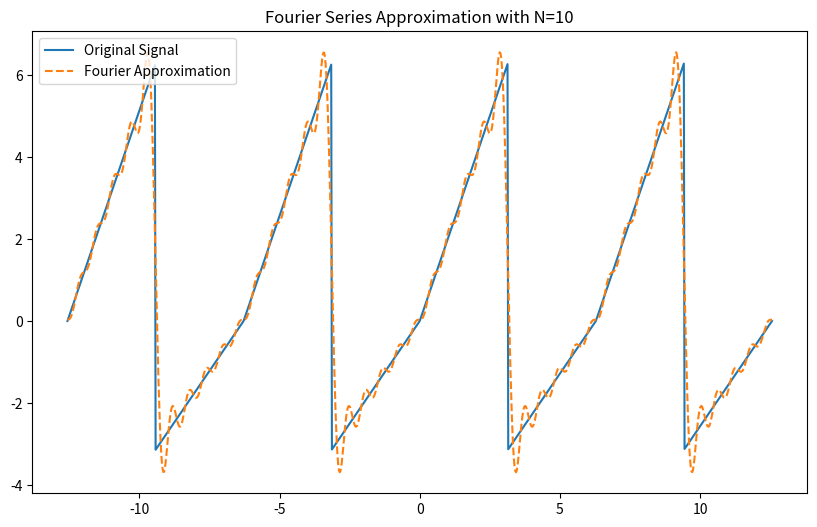

Recreate this plot in Python.
import numpy as np
import matplotlib.pyplot as plt
import math
import json

# Define the original signal function
def f(t):
    t_mod = t % (2 * np.pi)
    if t_mod > np.pi:
        t_mod -= 2 * np.pi
    
    if -np.pi < t_mod <= 0:
        return t_mod
    elif 0 < t_mod < np.pi:
        return 2 * t_mod
    else:
        return 0

# Function to compute Fourier coefficients
def fourier_coefficients(f, N):
    a0 = (1/np.pi) * np.trapz([f(t) for t in np.linspace(-np.pi, np.pi, 1000)], np.linspace(-np.pi, np.pi, 1000))
    an = lambda n: (1/np.pi) * np.trapz([f(t) * np.cos(n*t) for t in np.linspace(-np.pi, np.pi, 1000)], np.linspace(-np.pi, np.pi, 1000))
    bn = lambda n: (1/np.pi) * np.trapz([f(t) * np.sin(n*t) for t in np.linspace(-np.pi, np.pi, 1000)], np.linspace(-np.pi, np.pi, 1000))
    coefficients = {'a0': a0, 'an': [an(n) for n in range(1, N+1)], 'bn': [bn(n) for n in range(1, N+1)]}
    return coefficients

# Function to approximate the signal using Fourier series
def fourier_series_approximation(t, coefficients, N):
    a0 = coefficients['a0']
    an = coefficients['an']
    bn = coefficients['bn']
    approximation = a0/2 + sum([an[n-1]*np.cos(n*t) + bn[n-1]*np.sin(n*t) for n in range(1, N+1)])
    return approximation

# Function to compute the mean absolute error of the approximation
def mean_absolute_error(original, approximation):
    return np.mean(np.abs(np.array(original) - np.array(approximation)))

# Function to save results to a file
def save_results(N, coefficients, error):
    with open("fourier_results.json", "w") as file:
        results = {'N': N, 'coefficients': coefficients, 'error': error}
        json.dump(results, file, indent=2)
        
# Main program
def main(start=-4*np.pi, end=4*np.pi, N=10):
    t_values = np.linspace(start, end, 1000)
    original_signal = [f(t) for t in t_values]
    coefficients = fourier_coefficients(f, N)
    approximation = [fourier_series_approximation(t, coefficients, N) for t in t_values]
    error = mean_absolute_error(original_signal, approximation)
    save_results(N, coefficients, error)
    
    # Visualization
    plt.figure(figsize=(10, 6))
    plt.plot(t_values, original_signal, label='Original Signal')
    plt.plot(t_values, approximation, label='Fourier Approximation', linestyle='--')
    plt.title(f'Fourier Series Approximation with N={N}')
    plt.legend()
    plt.show()

if __name__ == "__main__":
    main()
